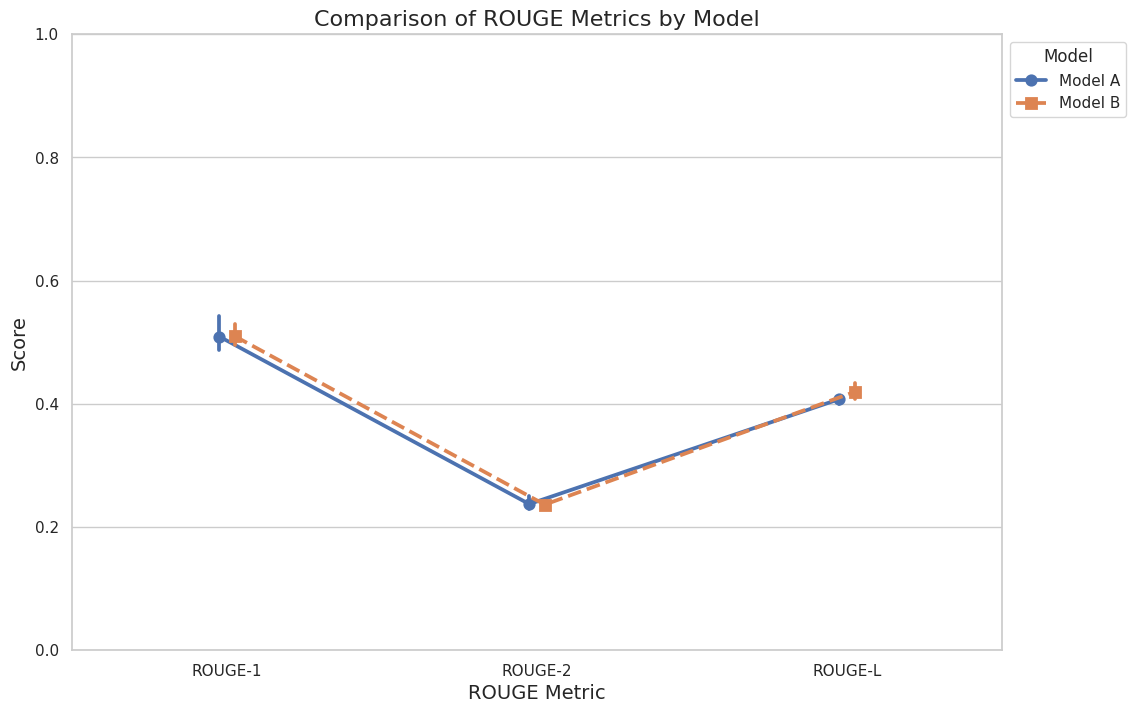

Python code for this plot:
# [redacted]
# Description: This script performs document summarization using different models and measures their performance with ROUGE scores. It supports command-line arguments for flexible execution configurations.

import pandas as pd
import matplotlib.pyplot as plt
import seaborn as sns

# Manually inputting data
data = {
    'Model': ['Model A']*9 + ['Model B']*9,
    'Metric': ['ROUGE-1']*3 + ['ROUGE-2']*3 + ['ROUGE-L']*3 + ['ROUGE-1']*3 + ['ROUGE-2']*3 + ['ROUGE-L']*3,
    'Type': ['Precision', 'Recall', 'F1']*6,
    'Score': [
        # Model A Scores
        0.4878, 0.5433, 0.4969,  # ROUGE-1 Precision, Recall, F1
        0.2296, 0.2500, 0.2323,   # ROUGE-2
        0.4118, 0.4107, 0.4003,  # ROUGE-L
        # Model B Scores
        0.5046, 0.5289, 0.4960,  # ROUGE-1
        0.2354, 0.2429, 0.2309,  # ROUGE-2
        0.4164, 0.4339, 0.4082,   # ROUGE-L
    ]
}

# Convert dictionary to DataFrame
# Convert dictionary to DataFrame
df = pd.DataFrame(data)

# Set the style
sns.set(style="whitegrid")

# Create a point plot for ROUGE scores
plt.figure(figsize=(12, 8))
point_plot = sns.pointplot(data=df, x='Metric', y='Score', hue='Model', markers=['o', 's'], linestyles=['-', '--'], dodge=True, palette='deep')
point_plot.set_xlabel('ROUGE Metric', fontsize=14)
point_plot.set_ylabel('Score', fontsize=14)
point_plot.set_title('Comparison of ROUGE Metrics by Model', fontsize=16)
point_plot.set_ylim(0, 1)  # Assuming scores are between 0 and 1

# Enhance legend
handles, labels = point_plot.get_legend_handles_labels()
labels = ['Model A', 'Model B']
plt.legend(handles[0:2], labels, title='Model', loc='upper left', bbox_to_anchor=(1, 1))

# Display the plot
plt.show()